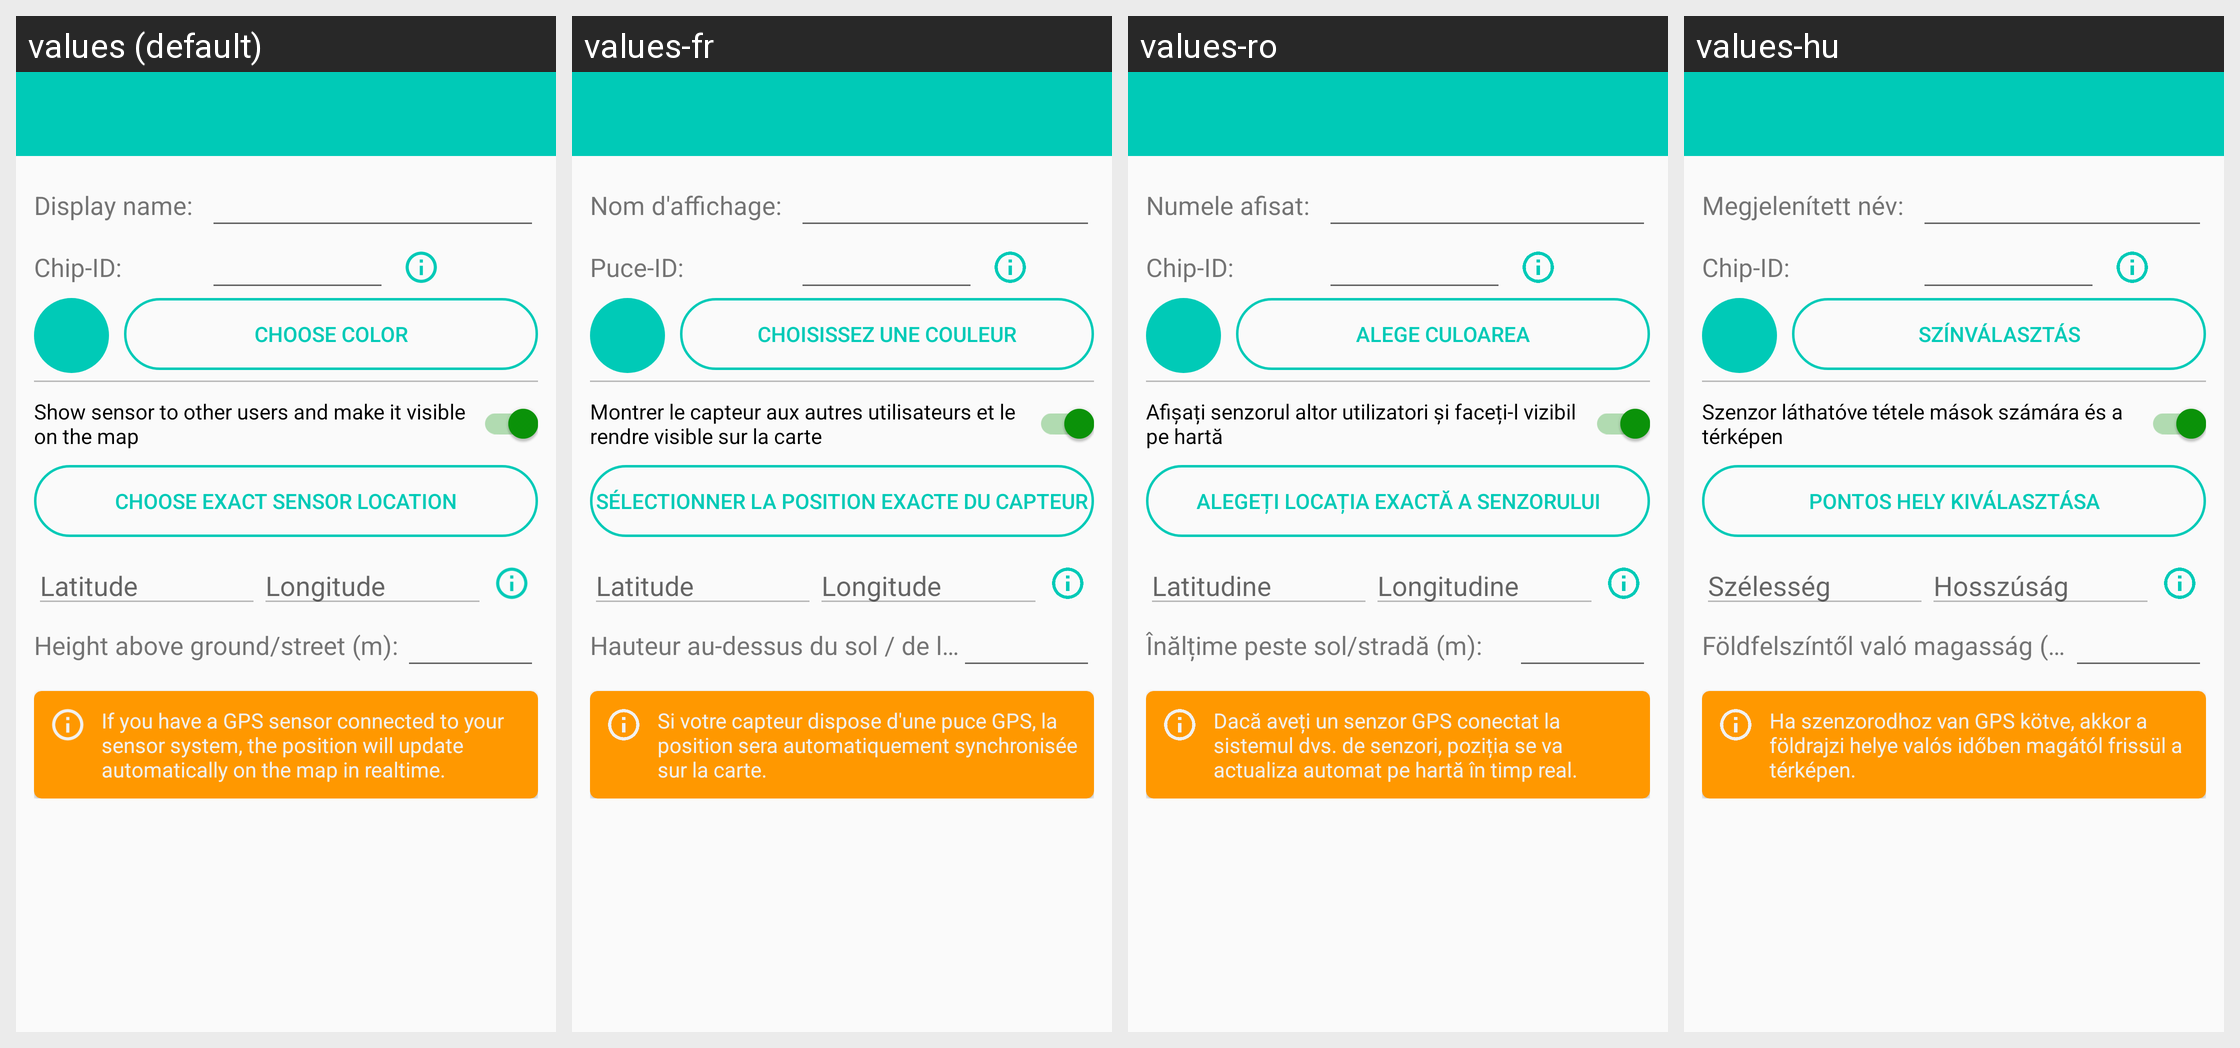

For this localized Android screen grid, give each drawn string resource with its value in every locale shown.
Android screen res/layout/activity_add_sensor.xml rendered under 4 locales, left to right: values (default), values-fr, values-ro, values-hu. Device: Nexus 5 (rendered at 1080×1920; each locale shown at half size, 540×960, under a caption strip naming it); theme AppTheme.NoActionBar.
Other locales in the repository, not shown: values-bg, values-de, values-de-rDE, values-en-rUS, values-es, values-fr-rFR, values-it, values-nl, values-nl-rNL, values-pl, values-ru.
Strings drawn on this screen, with the default value and each locale's value (text and hints the layout hard-codes, and strings that could not be matched under every locale, appear in the picture but are not listed):

name_
  values: Display name:
  values-fr: Nom d'affichage:
  values-ro: Numele afisat:
  values-hu: Megjelenített név:

chip_id
  values: Chip-ID:
  values-fr: Puce-ID:
  values-ro: Chip-ID:
  values-hu: Chip-ID:

choose_color
  values: Choose color
  values-fr: Choisissez une couleur
  values-ro: Alege culoarea
  values-hu: Színválasztás

public_sensor
  values: Show sensor to other users and make it visible on the map
  values-fr: Montrer le capteur aux autres utilisateurs et le rendre visible sur la carte
  values-ro: Afișați senzorul altor utilizatori și faceți-l vizibil pe hartă
  values-hu: Szenzor láthatóve tétele mások számára és a térképen

choose_location
  values: Choose exact sensor location
  values-fr: Sélectionner la position exacte du capteur
  values-ro: Alegeți locația exactă a senzorului
  values-hu: Pontos hely kiválasztása

latitude
  values: Latitude
  values-fr: Latitude
  values-ro: Latitudine
  values-hu: Szélesség

longitude
  values: Longitude
  values-fr: Longitude
  values-ro: Longitudine
  values-hu: Hosszúság

sensor_height
  values: Height above ground/street (m):
  values-fr: Hauteur au-dessus du sol / de la rue (m):
  values-ro: Înălțime peste sol/stradă (m):
  values-hu: Földfelszíntől való magasság (méter):

gps_will_be_synchronized
  values: If you have a GPS sensor connected to your sensor system, the position will update automatically on the map in realtime.
  values-fr: Si votre capteur dispose d'une puce GPS, la position sera automatiquement synchronisée sur la carte.
  values-ro: Dacă aveți un senzor GPS conectat la sistemul dvs. de senzori, poziția se va actualiza automat pe hartă în timp real.
  values-hu: Ha szenzorodhoz van GPS kötve, akkor a földrajzi helye valós időben magától frissül a térképen.
